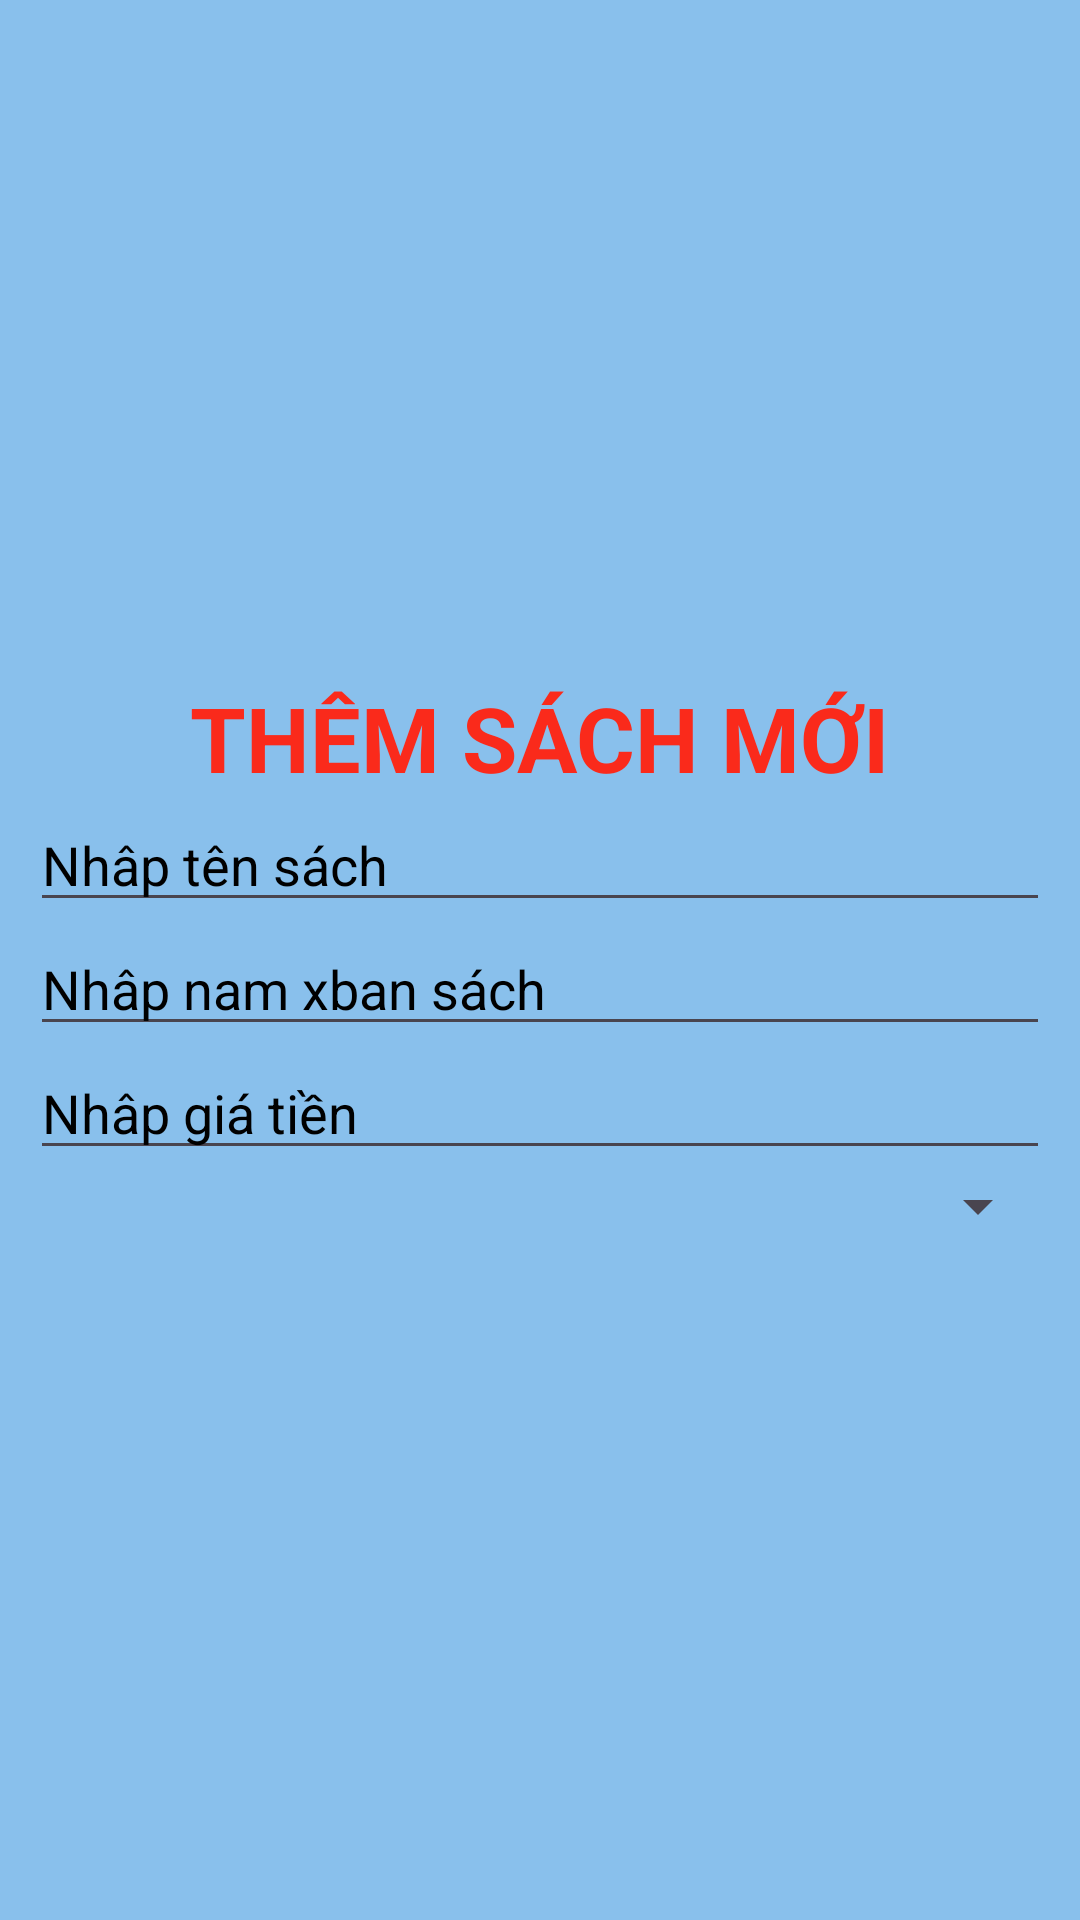

The Android layout XML behind this screen, and the referenced resources:
<!-- AndroidManifest.xml: application theme Theme.DuAn_mau_MOB2041 -->
<!-- res/layout/dialog_themsach.xml -->
<?xml version="1.0" encoding="utf-8"?>
<LinearLayout xmlns:android="http://schemas.android.com/apk/res/android"
    android:layout_width="match_parent"
    android:layout_height="wrap_content"
    android:gravity="center"
    android:padding="10dp"
    android:layout_margin="10dp"
    android:background="#89C0EC"
    android:orientation="vertical">

    <TextView
        android:layout_width="wrap_content"
        android:layout_height="wrap_content"
        android:textStyle="bold"
        android:textSize="30sp"
        android:textColor="#FA2A1B"
        android:text="THÊM SÁCH MỚI"
        />
    <EditText
        android:layout_width="match_parent"
        android:layout_height="wrap_content"
        android:id="@+id/edttensach"
        android:textColorHint="@color/black"
        android:hint="Nhâp tên sách"
        />
    <EditText
        android:layout_width="match_parent"
        android:layout_height="wrap_content"
        android:id="@+id/edtNamXuatBan"
        android:textColorHint="@color/black"
        android:hint="Nhâp nam xban sách"
        />
    <EditText
        android:layout_width="match_parent"
        android:layout_height="wrap_content"
        android:id="@+id/edttien"
        android:textColorHint="@color/black"
        android:hint="Nhâp giá tiền"
        />
    <Spinner
        android:layout_width="match_parent"
        android:layout_height="wrap_content"
        android:id="@+id/spnLoaisach"
        />
</LinearLayout>
<!-- resources referenced by this layout -->
<resources>
  <style name="Theme.DuAn_mau_MOB2041" parent="Base.Theme.DuAn_mau_MOB2041" />
  <style name="Base.Theme.DuAn_mau_MOB2041" parent="Theme.Material3.DayNight.NoActionBar">
          
          
      </style>
  <!-- not gathered from this repository: default colours our renderer supplied (Android Studio template values) -->
  <color name="black">#FF000000</color>
</resources>
